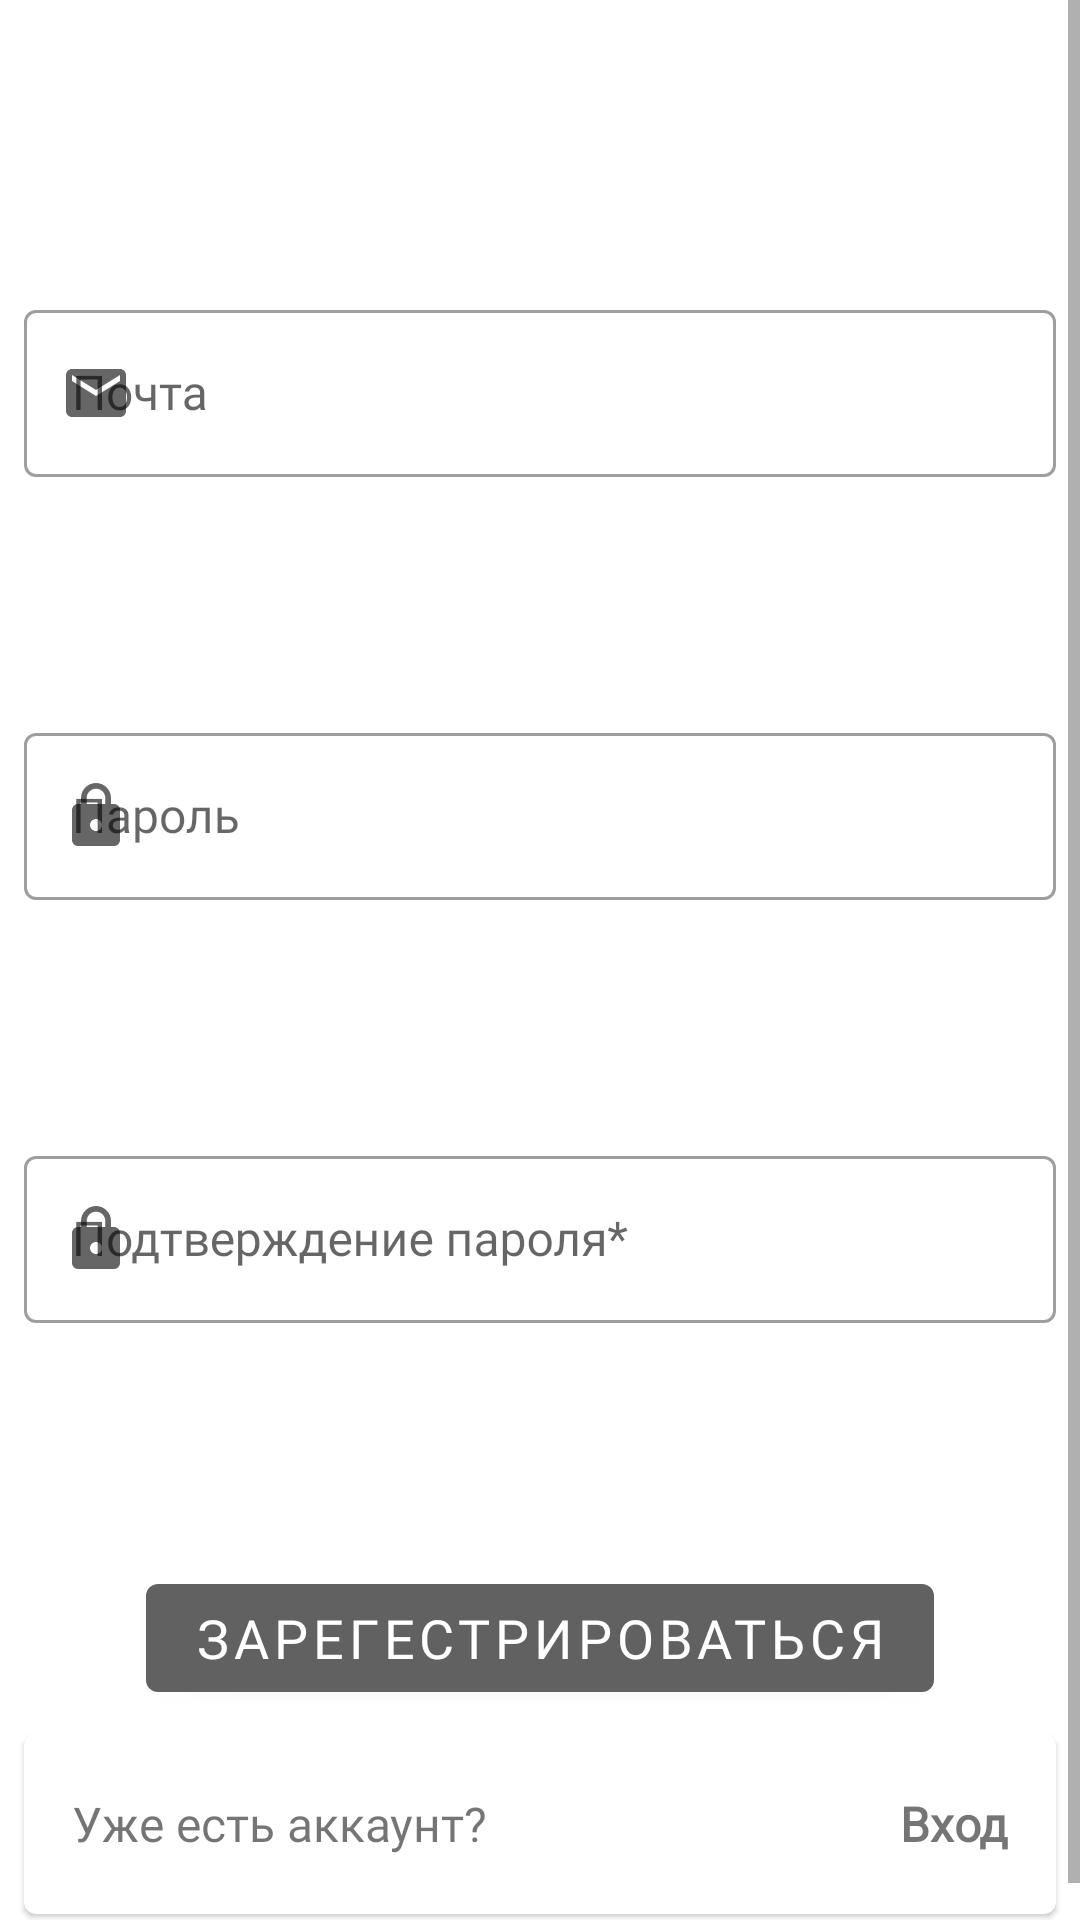

Reconstruct the res/layout file that produces this screen, plus the resources it refers to.
<!-- AndroidManifest.xml: application theme Theme.GraduateProject -->
<!-- res/layout/registration_layout.xml -->
<?xml version="1.0" encoding="utf-8"?>
<ScrollView xmlns:android="http://schemas.android.com/apk/res/android"
    xmlns:app="http://schemas.android.com/apk/res-auto"
    android:layout_width="match_parent"
    android:layout_height="match_parent"
    android:fillViewport="true">

    <androidx.constraintlayout.widget.ConstraintLayout
        android:id="@+id/AuthorizationFragment"
        android:layout_width="match_parent"
        android:layout_height="wrap_content">

        <androidx.constraintlayout.widget.Guideline
            android:id="@+id/guidelineTop"
            style="@style/guide_line_horizontal_style"
            app:layout_constraintGuide_percent="0.15" />

        <com.google.android.material.textfield.TextInputLayout
            android:id="@+id/textFieldEmail"
            style="@style/material_text_field"
            android:layout_marginHorizontal="@dimen/little_margin"
            android:hint="@string/email_hint"
            app:layout_constraintEnd_toEndOf="parent"
            app:layout_constraintStart_toStartOf="parent"
            app:layout_constraintTop_toBottomOf="@+id/guidelineTop"
            app:startIconDrawable="@drawable/ic_email">

            <com.google.android.material.textfield.TextInputEditText
                android:id="@+id/email"
                style="@style/material_text_field"
                android:inputType="textEmailAddress"
                android:textSize="@dimen/normal_text_size" />
        </com.google.android.material.textfield.TextInputLayout>

        <com.google.android.material.textfield.TextInputLayout
            android:id="@+id/textFieldPassword"
            style="@style/material_text_field"
            android:layout_marginTop="80dp"
            android:layout_marginHorizontal="@dimen/little_margin"
            android:hint="@string/password_hint"
            app:layout_constraintEnd_toEndOf="parent"
            app:layout_constraintStart_toStartOf="parent"
            app:layout_constraintTop_toBottomOf="@+id/textFieldEmail"
            app:startIconDrawable="@drawable/ic_password">

            <com.google.android.material.textfield.TextInputEditText
                android:id="@+id/password"
                style="@style/material_text_field"
                android:inputType="textPassword"
                android:textSize="@dimen/normal_text_size" />
        </com.google.android.material.textfield.TextInputLayout>

        <com.google.android.material.textfield.TextInputLayout
            android:id="@+id/textFieldPasswordConfirm"
            style="@style/material_text_field"
            android:layout_marginTop="80dp"
            android:hint="@string/password_hint_confirm"
            app:layout_constraintEnd_toEndOf="parent"
            android:layout_marginHorizontal="@dimen/little_margin"
            app:layout_constraintStart_toStartOf="parent"
            app:layout_constraintTop_toBottomOf="@+id/textFieldPassword"
            app:startIconDrawable="@drawable/ic_password">

            <com.google.android.material.textfield.TextInputEditText
                android:id="@+id/confirmPassword"
                style="@style/material_text_field"
                android:inputType="textPassword"
                android:textSize="@dimen/normal_text_size" />
        </com.google.android.material.textfield.TextInputLayout>

        <androidx.constraintlayout.widget.Guideline
            android:id="@+id/guidelineMiddle"
            style="@style/guide_line_horizontal_style"
            app:layout_constraintGuide_percent="0.8"
            app:layout_constraintTop_toBottomOf="@+id/textFieldPasswordConfirm" />

        <com.google.android.material.button.MaterialButton
            android:id="@+id/registerButton"
            style="@style/Widget.MaterialComponents.Button"
            android:layout_width="wrap_content"
            android:layout_height="wrap_content"
            android:fontFamily="@font/roboto_condensed_bold"
            android:text="@string/register_button"
            android:textSize="@dimen/button_text_size"
            app:layout_constraintEnd_toEndOf="parent"
            app:layout_constraintStart_toStartOf="parent"
            app:layout_constraintTop_toBottomOf="@+id/guidelineMiddle" />


        <com.google.android.material.card.MaterialCardView
            android:layout_width="match_parent"
            android:layout_height="@dimen/material_card_view_height"
            android:layout_margin="@dimen/material_card_view_margin"
            app:layout_constraintBottom_toTopOf="@id/guidelineEnd"
            app:layout_constraintEnd_toEndOf="parent"
            app:layout_constraintStart_toStartOf="parent"
            app:layout_constraintTop_toBottomOf="@+id/registerButton">

            <androidx.appcompat.widget.AppCompatTextView
                android:layout_width="wrap_content"
                android:layout_height="wrap_content"
                android:layout_gravity="center_vertical"
                android:fontFamily="@font/roboto_condensed_light"
                android:padding="@dimen/material_card_view_text_padding"
                android:text="@string/advice_to_logIn"
                android:textSize="@dimen/normal_text_size" />

            <androidx.appcompat.widget.AppCompatTextView
                android:id="@+id/loginBtn"
                android:layout_width="wrap_content"
                android:layout_height="wrap_content"
                android:layout_gravity="end|center_vertical"
                android:fontFamily="@font/roboto_condensed_bold"
                android:padding="@dimen/material_card_view_text_padding"
                android:text="@string/login_text"
                android:textSize="@dimen/normal_text_size"
                android:textStyle="bold" />
        </com.google.android.material.card.MaterialCardView>

        <androidx.constraintlayout.widget.Guideline
            android:id="@+id/guidelineEnd"
            style="@style/guide_line_horizontal_style"
            app:layout_constraintGuide_percent="0.99" />

        <include
            android:id="@+id/progressBarLayout"
            layout="@layout/progress_bar" />
    </androidx.constraintlayout.widget.ConstraintLayout>
</ScrollView>
<!-- res/layout/progress_bar.xml (included above) -->
<?xml version="1.0" encoding="utf-8"?>
<ProgressBar xmlns:android="http://schemas.android.com/apk/res/android"
    xmlns:app="http://schemas.android.com/apk/res-auto"
    android:id="@+id/progressBar"
    android:layout_width="40dp"
    android:layout_height="40dp"
    android:visibility="invisible"
    app:layout_constraintBottom_toBottomOf="parent"
    app:layout_constraintEnd_toEndOf="parent"
    app:layout_constraintStart_toStartOf="parent"
    app:layout_constraintTop_toTopOf="parent" />
<!-- resources referenced by this layout -->
<resources>
  <dimen name="button_text_size">18sp</dimen>
  <dimen name="little_margin">8dp</dimen>
  <dimen name="material_card_view_height">60dp</dimen>
  <dimen name="material_card_view_margin">8dp</dimen>
  <dimen name="material_card_view_text_padding">16dp</dimen>
  <dimen name="normal_text_size">16sp</dimen>
  <!-- drawable ic_email (drawable) -->
  <vector xmlns:android="http://schemas.android.com/apk/res/android"
      android:width="24dp"
      android:height="24dp"
      android:viewportWidth="24"
      android:viewportHeight="24"
      android:tint="?attr/colorControlNormal">
    <path
        android:fillColor="@color/drawable_icon"
        android:pathData="M20,4L4,4c-1.1,0 -1.99,0.9 -1.99,2L2,18c0,1.1 0.9,2 2,2h16c1.1,0 2,-0.9 2,-2L22,6c0,-1.1 -0.9,-2 -2,-2zM20,8l-8,5 -8,-5L4,6l8,5 8,-5v2z"/>
  </vector>
  <!-- drawable ic_password (drawable) -->
  <vector xmlns:android="http://schemas.android.com/apk/res/android"
      android:width="24dp"
      android:height="24dp"
      android:viewportWidth="24"
      android:viewportHeight="24"
      android:tint="?attr/colorControlNormal">
    <path
        android:fillColor="@color/drawable_icon"
        android:pathData="M18,8h-1L17,6c0,-2.76 -2.24,-5 -5,-5S7,3.24 7,6v2L6,8c-1.1,0 -2,0.9 -2,2v10c0,1.1 0.9,2 2,2h12c1.1,0 2,-0.9 2,-2L20,10c0,-1.1 -0.9,-2 -2,-2zM12,17c-1.1,0 -2,-0.9 -2,-2s0.9,-2 2,-2 2,0.9 2,2 -0.9,2 -2,2zM15.1,8L8.9,8L8.9,6c0,-1.71 1.39,-3.1 3.1,-3.1 1.71,0 3.1,1.39 3.1,3.1v2z"/>
  </vector>
  <string name="advice_to_logIn"> Уже есть аккаунт?</string>
  <string name="email_hint">Почта</string>
  <string name="login_text">Вход</string>
  <string name="password_hint">Пароль</string>
  <string name="password_hint_confirm">Подтверждение пароля*</string>
  <string name="register_button">Зарегестрироваться</string>
  <style name="guide_line_horizontal_style">
          <item name="android:layout_width">wrap_content</item>
          <item name="android:layout_height">wrap_content</item>
          <item name="android:orientation">horizontal</item>
      </style>
  <style name="material_text_field" parent="Widget.MaterialComponents.TextInputLayout.OutlinedBox">
          <item name="fontFamily">@font/roboto_condensed_light</item>
          <item name="android:layout_width">match_parent</item>
          <item name="android:layout_height">wrap_content</item>
          <item name="helperTextTextColor">@color/error_color</item>
      </style>
  <style name="Theme.GraduateProject" parent="Theme.MaterialComponents.DayNight.DarkActionBar">
          
          <item name="colorPrimary">#616161</item>
          <item name="colorPrimaryVariant">#222222</item>
          <item name="colorOnPrimary">@color/white</item>
          
          <item name="colorSecondary">#3D3D3D</item>
          <item name="colorSecondaryVariant">#FF9CF9</item>
          <item name="colorOnSecondary">@color/black</item>
          
          <item name="android:statusBarColor" tools:targetApi="l">?attr/colorPrimaryVariant</item>
      </style>
  <color name="drawable_icon">#3D3D3D</color>
  <color name="error_color">#FF2020</color>
  <color name="white">#FFFFFFFF</color>
  <color name="black">#FF000000</color>
</resources>
